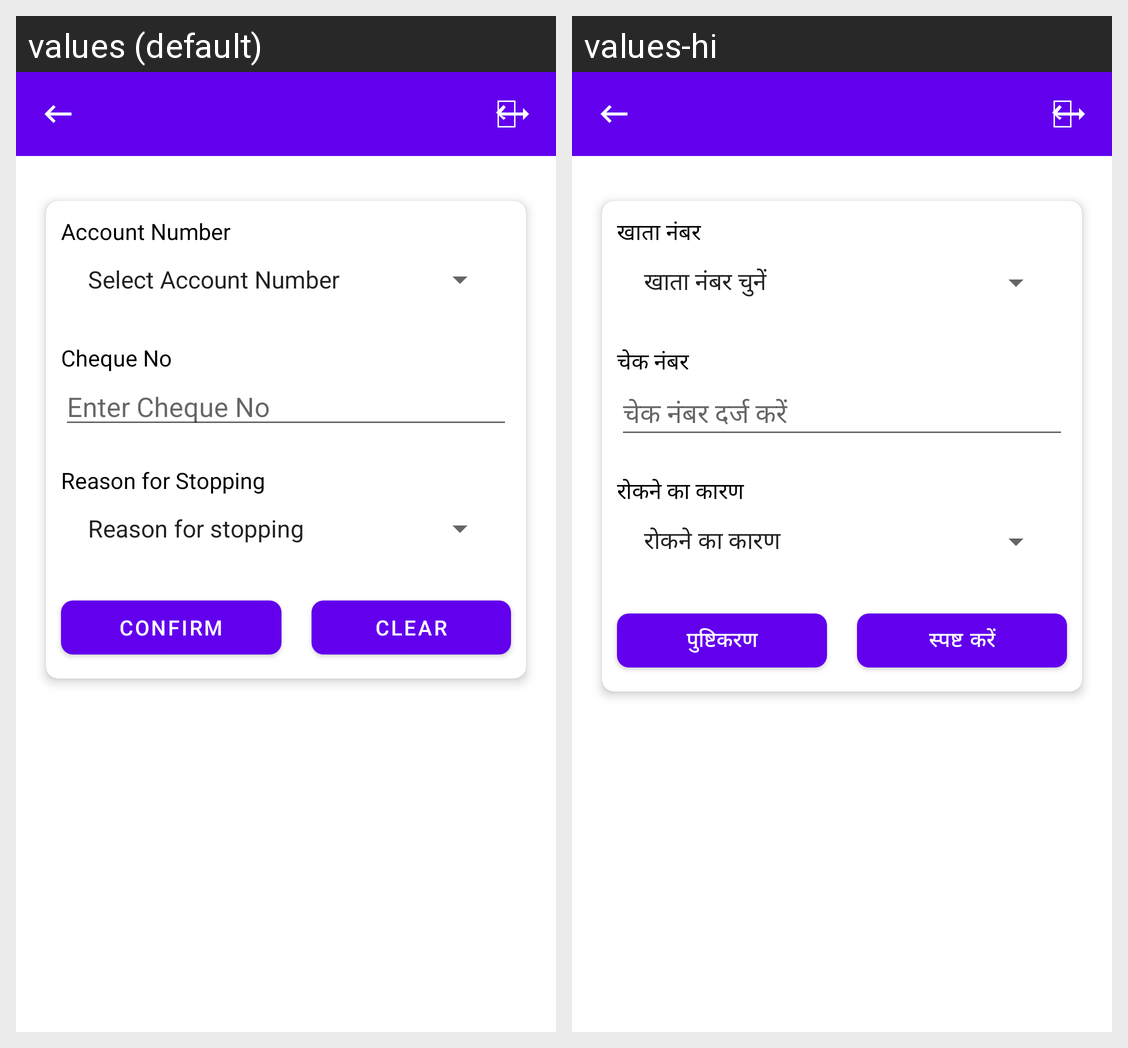

Translations of the strings shown on this Android screen, per locale in the grid:
Android screen res/layout/activity_stop_cheque_book.xml rendered under 2 locales, left to right: values (default), values-hi. Device: Nexus 5 (rendered at 1080×1920; each locale shown at half size, 540×960, under a caption strip naming it); theme Theme.MyApp.
Strings drawn on this screen, with the default value and each locale's value (text and hints the layout hard-codes, and strings that could not be matched under every locale, appear in the picture but are not listed):

acc_no
  values: Account Number
  values-hi: खाता नंबर

chequeno
  values: Cheque No
  values-hi: चेक नंबर

enter_chequeno
  values: Enter Cheque No
  values-hi: चेक नंबर दर्ज करें

ReasonChequeStop
  values: Reason for Stopping
  values-hi: रोकने का कारण

confirm
  values: Confirm
  values-hi: पुष्टिकरण

clear
  values: Clear
  values-hi: स्पष्ट करें
